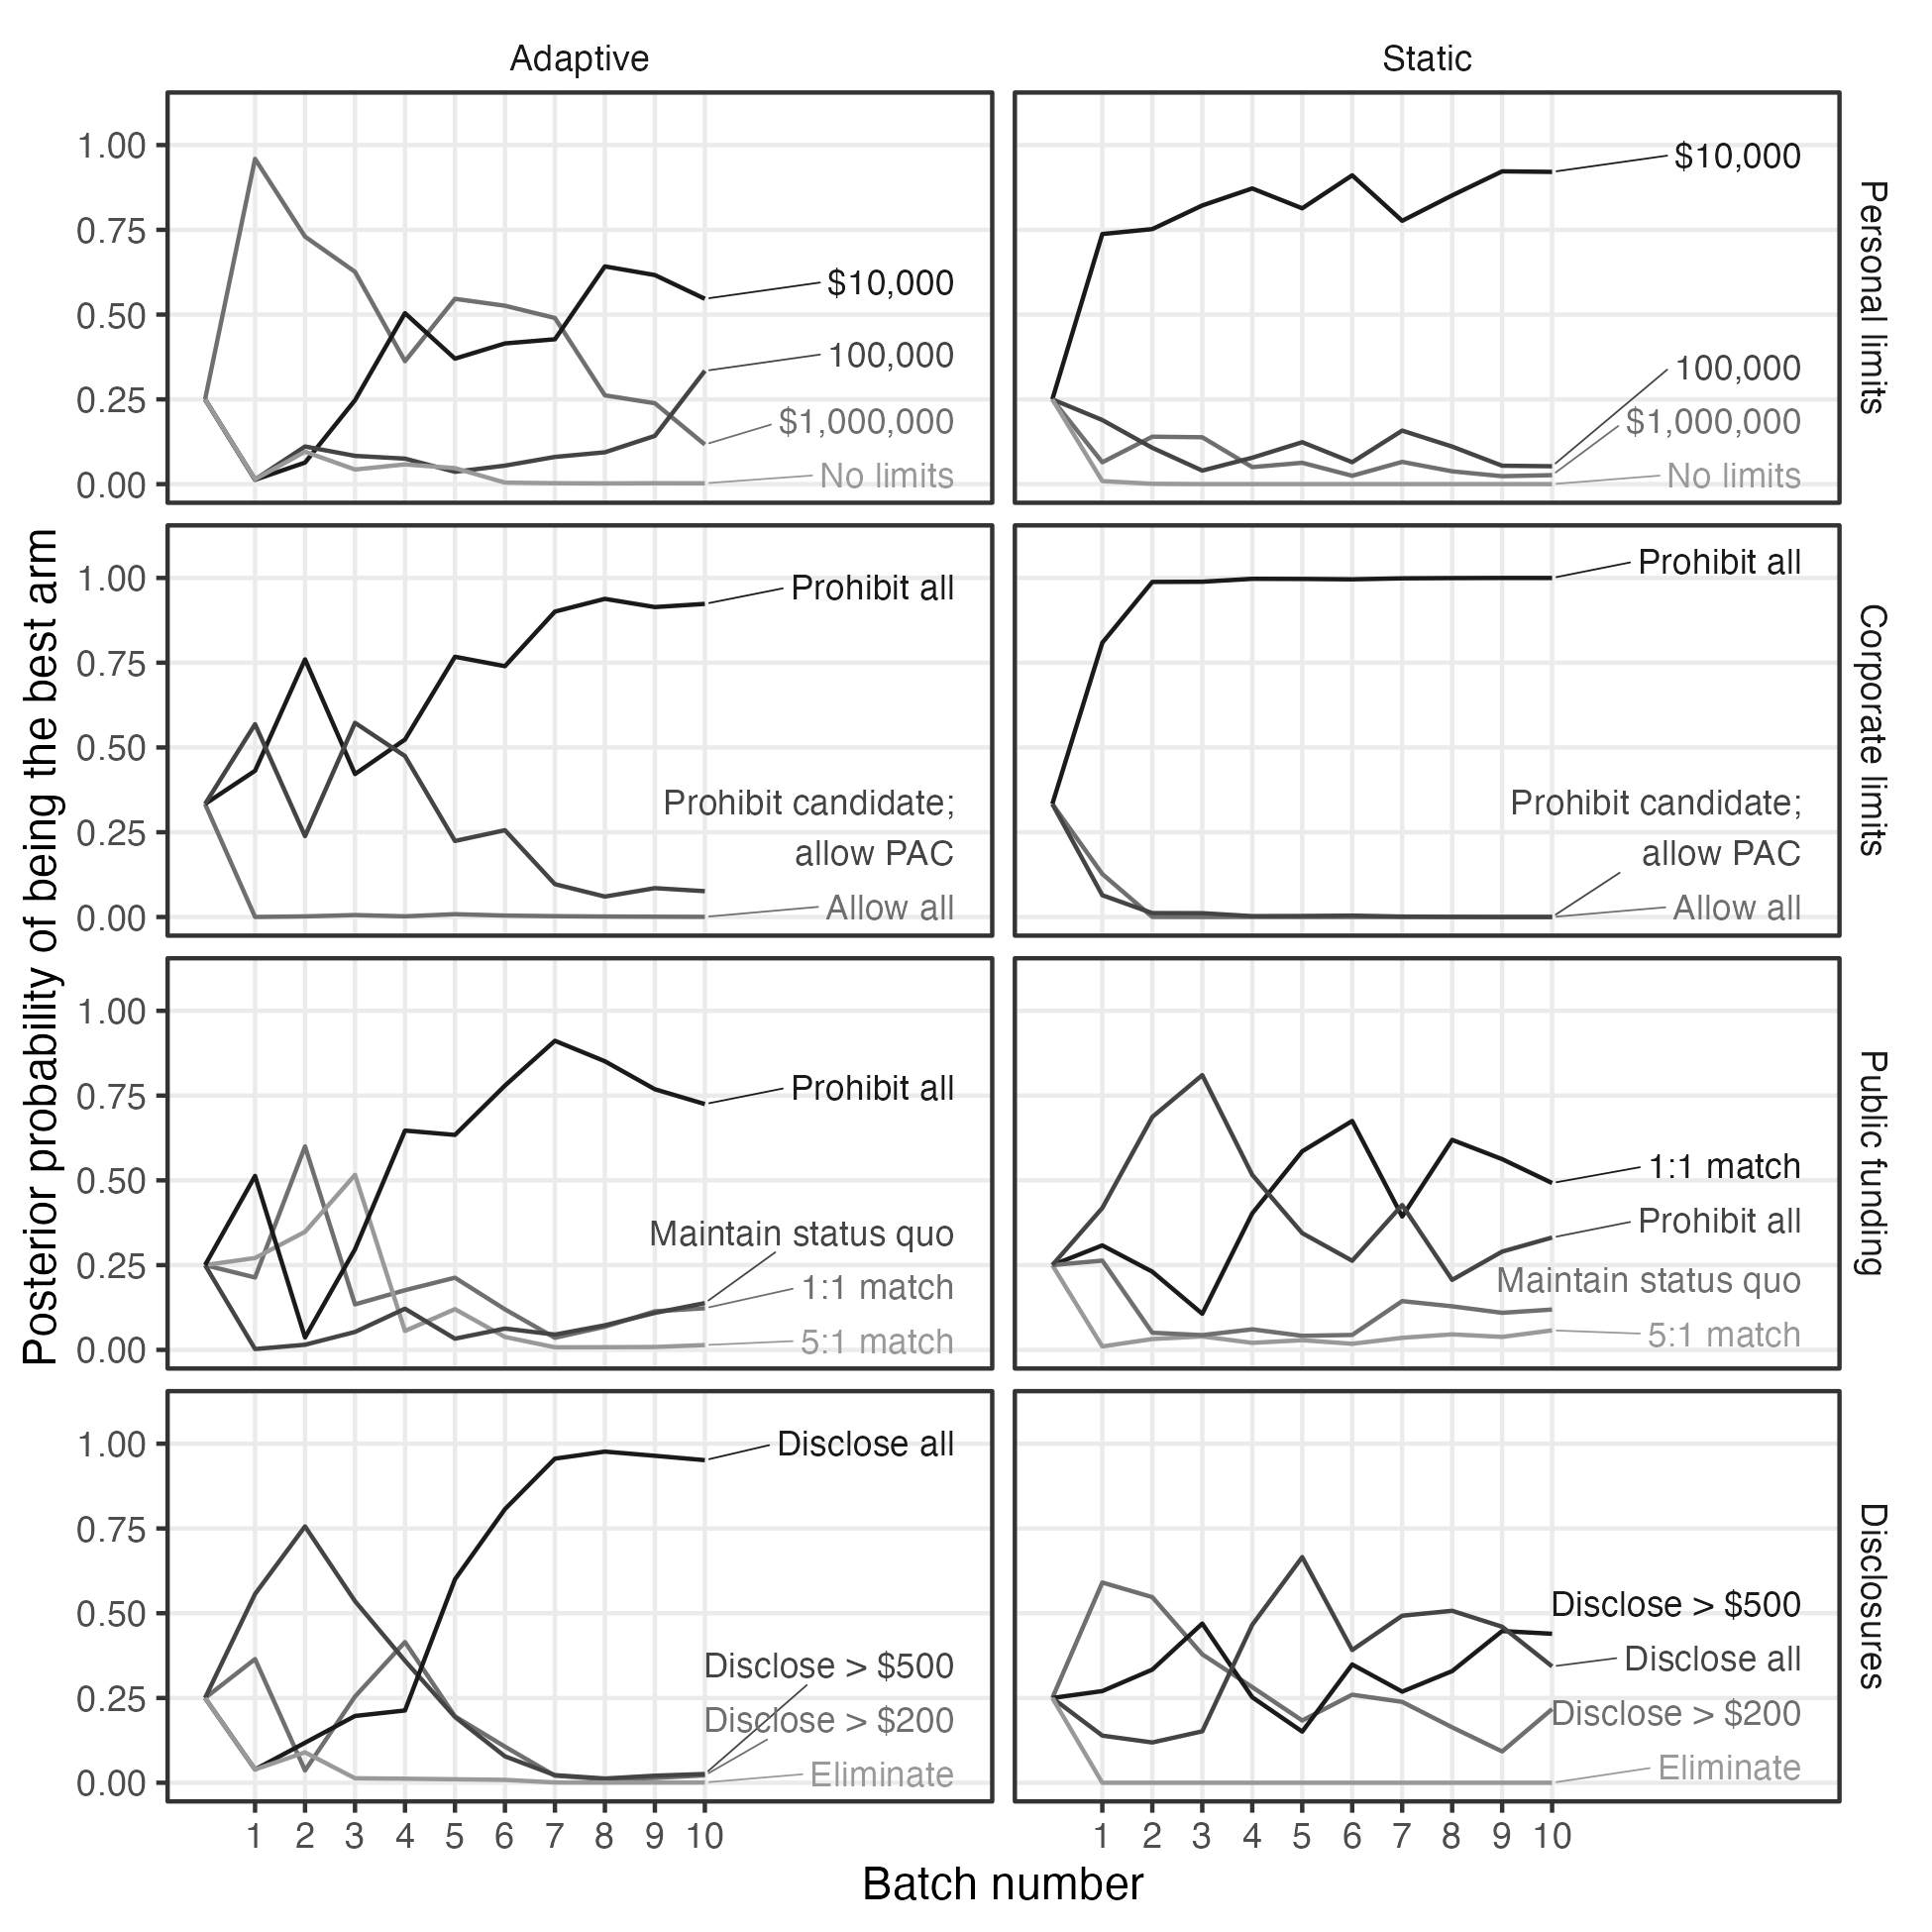

The table this chart was drawn from, first rows:
design, attribute, level, batch, posterior_prob
Adaptive, Personal limits, $1,000,000, 0, 0.25
Adaptive, Personal limits, $10,000, 0, 0.25
Adaptive, Personal limits, 100,000, 0, 0.25
Adaptive, Personal limits, No limits, 0, 0.25
Adaptive, Corporate limits, Allow all, 0, 0.3333
Adaptive, Corporate limits, Prohibit all, 0, 0.3333
Adaptive, Corporate limits, Prohibit candidate;? allow PAC, 0, 0.3333
Adaptive, Public funding, 1:1 match, 0, 0.25
Adaptive, Public funding, 5:1 match, 0, 0.25
Adaptive, Public funding, Maintain status quo, 0, 0.25
Adaptive, Public funding, Prohibit all, 0, 0.25
Adaptive, Disclosures, Disclose > $200, 0, 0.25
Adaptive, Disclosures, Disclose > $500, 0, 0.25
Adaptive, Disclosures, Disclose all, 0, 0.25
Adaptive, Disclosures, Eliminate, 0, 0.25
Adaptive, Personal limits, $1,000,000, 1, 0.9592
Adaptive, Personal limits, $10,000, 1, 0.0128
Adaptive, Personal limits, 100,000, 1, 0.01364
Adaptive, Personal limits, No limits, 1, 0.01432
Adaptive, Corporate limits, Allow all, 1, 1e-4
Adaptive, Corporate limits, Prohibit all, 1, 0.4313
Adaptive, Corporate limits, Prohibit candidate;? allow PAC, 1, 0.5686
Adaptive, Public funding, 1:1 match, 1, 0.2136
Adaptive, Public funding, 5:1 match, 1, 0.2709
Adaptive, Public funding, Maintain status quo, 1, 0.00246
Adaptive, Public funding, Prohibit all, 1, 0.513
Adaptive, Disclosures, Disclose > $200, 1, 0.3648
Adaptive, Disclosures, Disclose > $500, 1, 0.5567
Adaptive, Disclosures, Disclose all, 1, 0.0392
Adaptive, Disclosures, Eliminate, 1, 0.03922
Adaptive, Personal limits, $1,000,000, 2, 0.73
Adaptive, Personal limits, $10,000, 2, 0.06351
Adaptive, Personal limits, 100,000, 2, 0.1109
Adaptive, Personal limits, No limits, 2, 0.09554
Adaptive, Corporate limits, Allow all, 2, 0.00181
Adaptive, Corporate limits, Prohibit all, 2, 0.7597
Adaptive, Corporate limits, Prohibit candidate;? allow PAC, 2, 0.2385
Adaptive, Public funding, 1:1 match, 2, 0.6
Adaptive, Public funding, 5:1 match, 2, 0.3483
Adaptive, Public funding, Maintain status quo, 2, 0.01515
Adaptive, Public funding, Prohibit all, 2, 0.03657
Adaptive, Disclosures, Disclose > $200, 2, 0.03626
Adaptive, Disclosures, Disclose > $500, 2, 0.756
Adaptive, Disclosures, Disclose all, 2, 0.118
Adaptive, Disclosures, Eliminate, 2, 0.08973
Adaptive, Personal limits, $1,000,000, 3, 0.6261
Adaptive, Personal limits, $10,000, 3, 0.2475
Adaptive, Personal limits, 100,000, 3, 0.0833
Adaptive, Personal limits, No limits, 3, 0.04305
Adaptive, Corporate limits, Allow all, 3, 0.0057
Adaptive, Corporate limits, Prohibit all, 3, 0.4216
Adaptive, Corporate limits, Prohibit candidate;? allow PAC, 3, 0.5727
Adaptive, Public funding, 1:1 match, 3, 0.1342
Adaptive, Public funding, 5:1 match, 3, 0.5161
Adaptive, Public funding, Maintain status quo, 3, 0.05288
Adaptive, Public funding, Prohibit all, 3, 0.2968
Adaptive, Disclosures, Disclose > $200, 3, 0.2543
Adaptive, Disclosures, Disclose > $500, 3, 0.5355
Adaptive, Disclosures, Disclose all, 3, 0.197
Adaptive, Disclosures, Eliminate, 3, 0.01319
... 270 more rows
